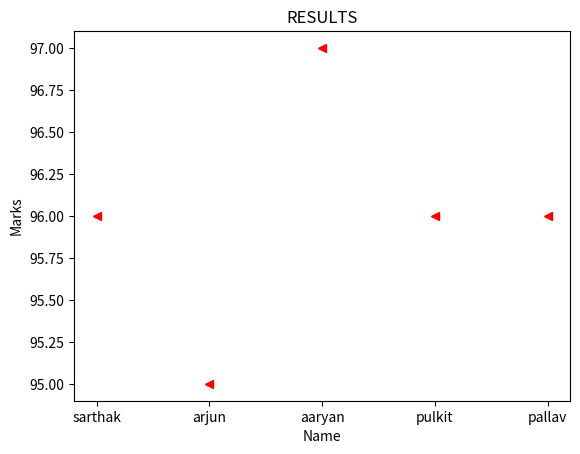

This chart was generated by the following Python code:
from matplotlib import pyplot as plt

l1=['sarthak','arjun','aaryan','pulkit','pallav']
l2=[96,95,97,96,96]
plt.plot(l1,l2,'r<')
#plt.bar(l1,l2)
#plt.hist(l2)
#clrs=['r','b','m','g','k']
#plt.scatter(l1,l2,c=clrs)
plt.title('RESULTS')
plt.xlabel('Name')
plt.ylabel('Marks')
plt.show()
